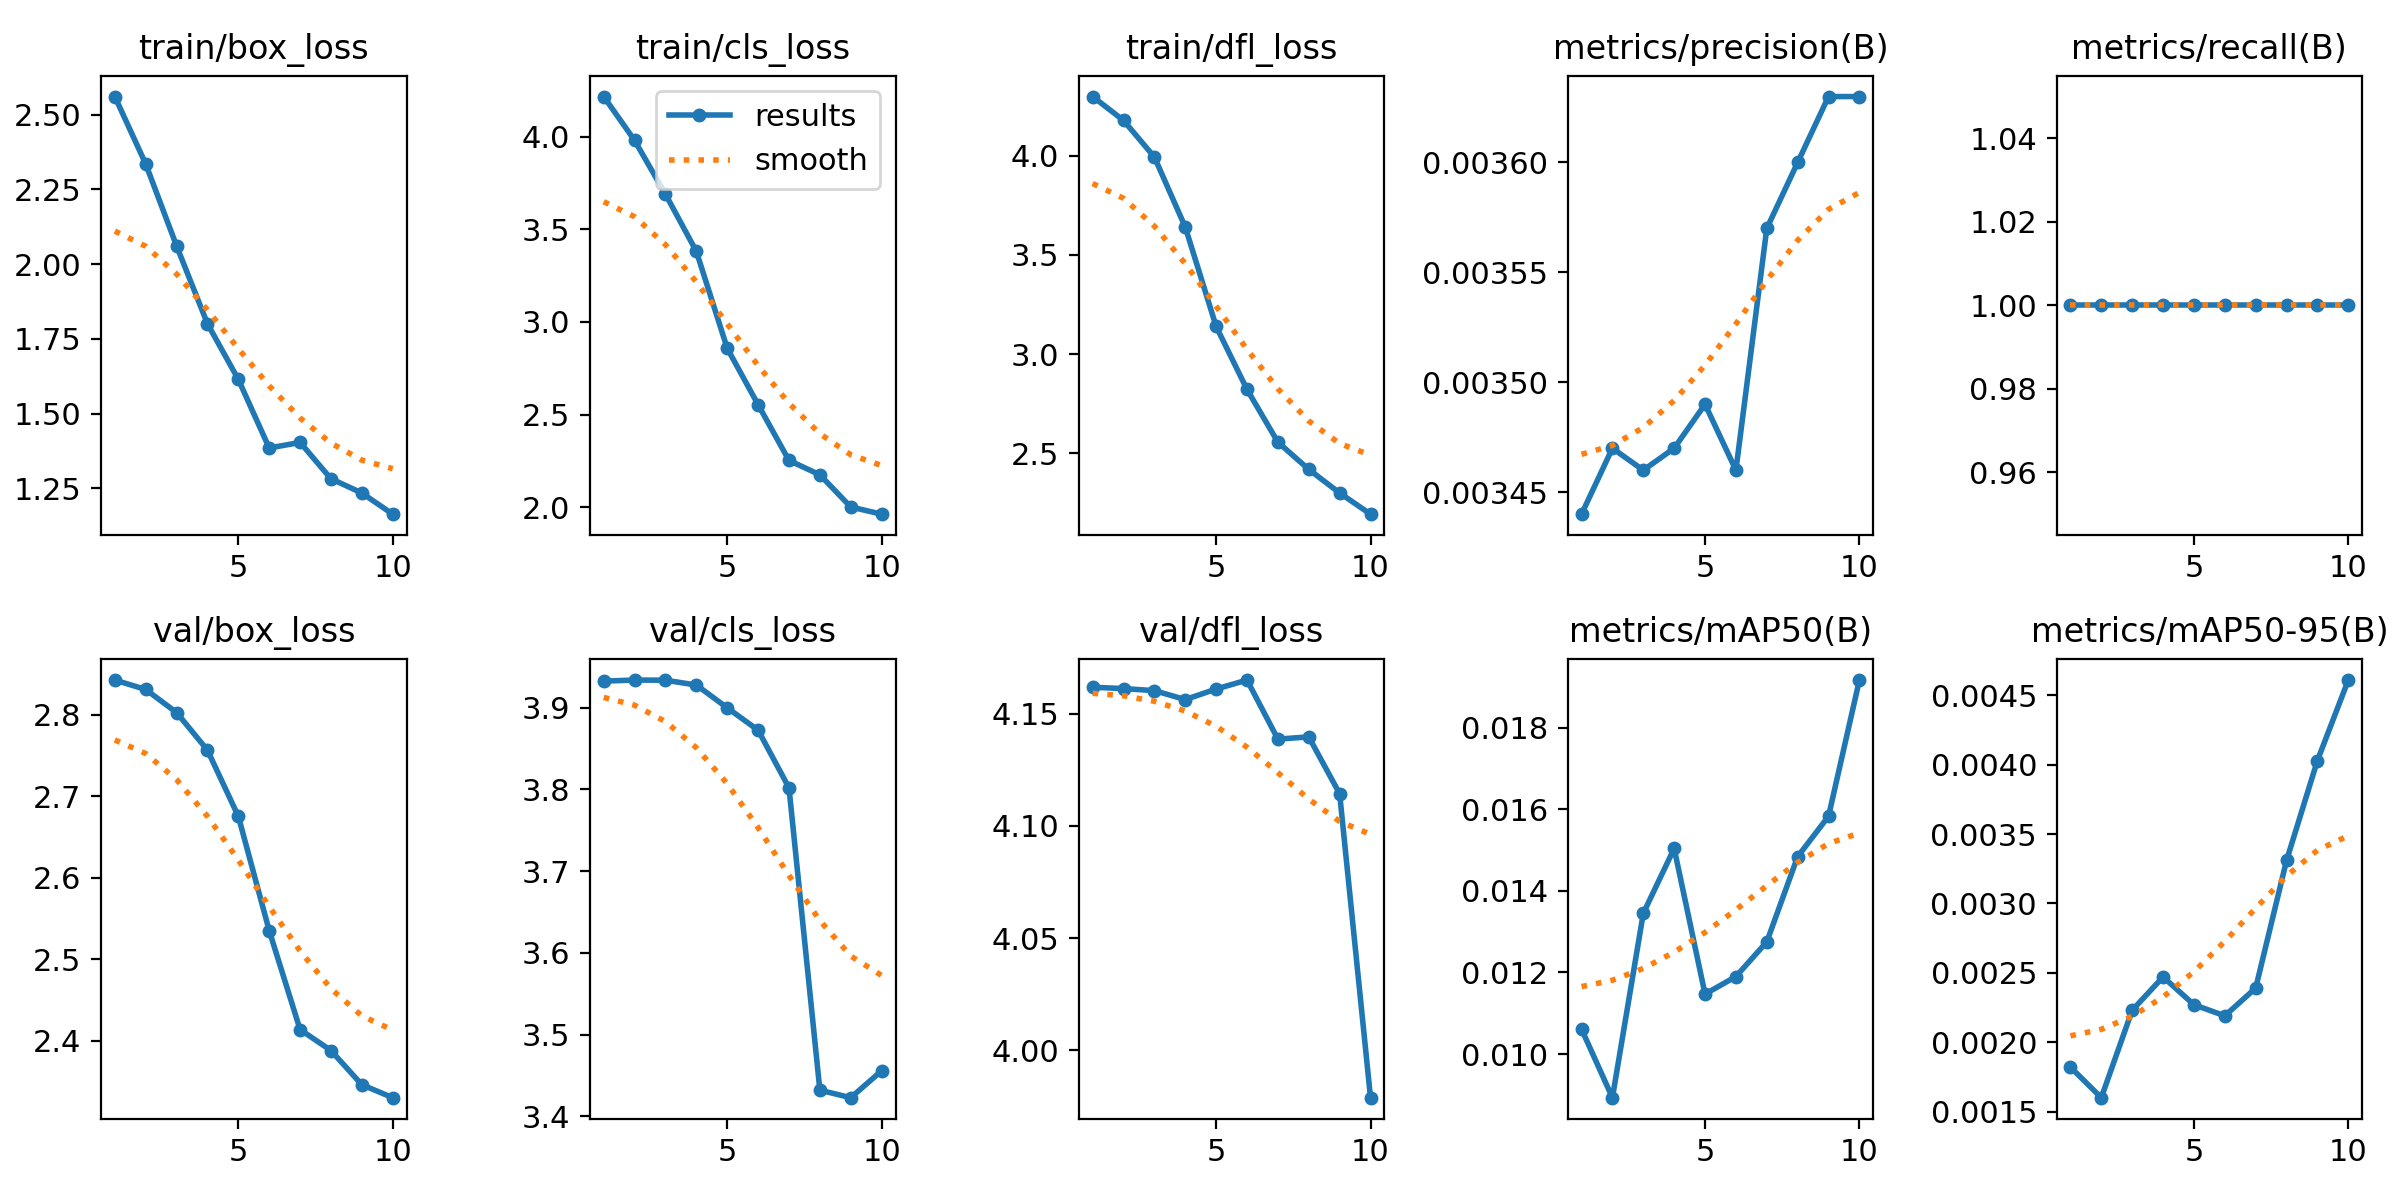

Values plotted in this chart, from the file beside it:
epoch, train/box_loss, train/cls_loss, train/dfl_loss, metrics/precision(B), metrics/recall(B), metrics/mAP50(B), metrics/mAP50-95(B), val/box_loss, val/cls_loss, val/dfl_loss, lr/pg0, lr/pg1, lr/pg2
1, 2.561, 4.217, 4.297, 0.00344, 1, 0.01061, 0.00182, 2.843, 3.933, 4.162, 0.00018, 0.00018, 0.00018
2, 2.335, 3.98, 4.177, 0.00347, 1, 0.00893, 0.0016, 2.831, 3.934, 4.161, 0.0003424, 0.0003424, 0.0003424
3, 2.061, 3.69, 3.992, 0.00346, 1, 0.01345, 0.00223, 2.803, 3.934, 4.16, 0.0004652, 0.0004652, 0.0004652
4, 1.801, 3.381, 3.64, 0.00347, 1, 0.01504, 0.00247, 2.757, 3.928, 4.156, 0.0005483, 0.0005483, 0.0005483
5, 1.615, 2.857, 3.14, 0.00349, 1, 0.01147, 0.00227, 2.675, 3.9, 4.161, 0.0005919, 0.0005919, 0.0005919
6, 1.385, 2.553, 2.822, 0.00346, 1, 0.0119, 0.00219, 2.535, 3.873, 4.165, 0.0005959, 0.0005959, 0.0005959
7, 1.404, 2.252, 2.557, 0.00357, 1, 0.01275, 0.00239, 2.414, 3.802, 4.139, 0.0005603, 0.0005603, 0.0005603
8, 1.282, 2.174, 2.42, 0.0036, 1, 0.01484, 0.00331, 2.388, 3.432, 4.14, 0.0004851, 0.0004851, 0.0004851
9, 1.235, 2.001, 2.301, 0.00363, 1, 0.01583, 0.00403, 2.346, 3.423, 4.114, 0.0003702, 0.0003702, 0.0003702
10, 1.164, 1.962, 2.194, 0.00363, 1, 0.01917, 0.00461, 2.33, 3.456, 3.979, 0.0002158, 0.0002158, 0.0002158
